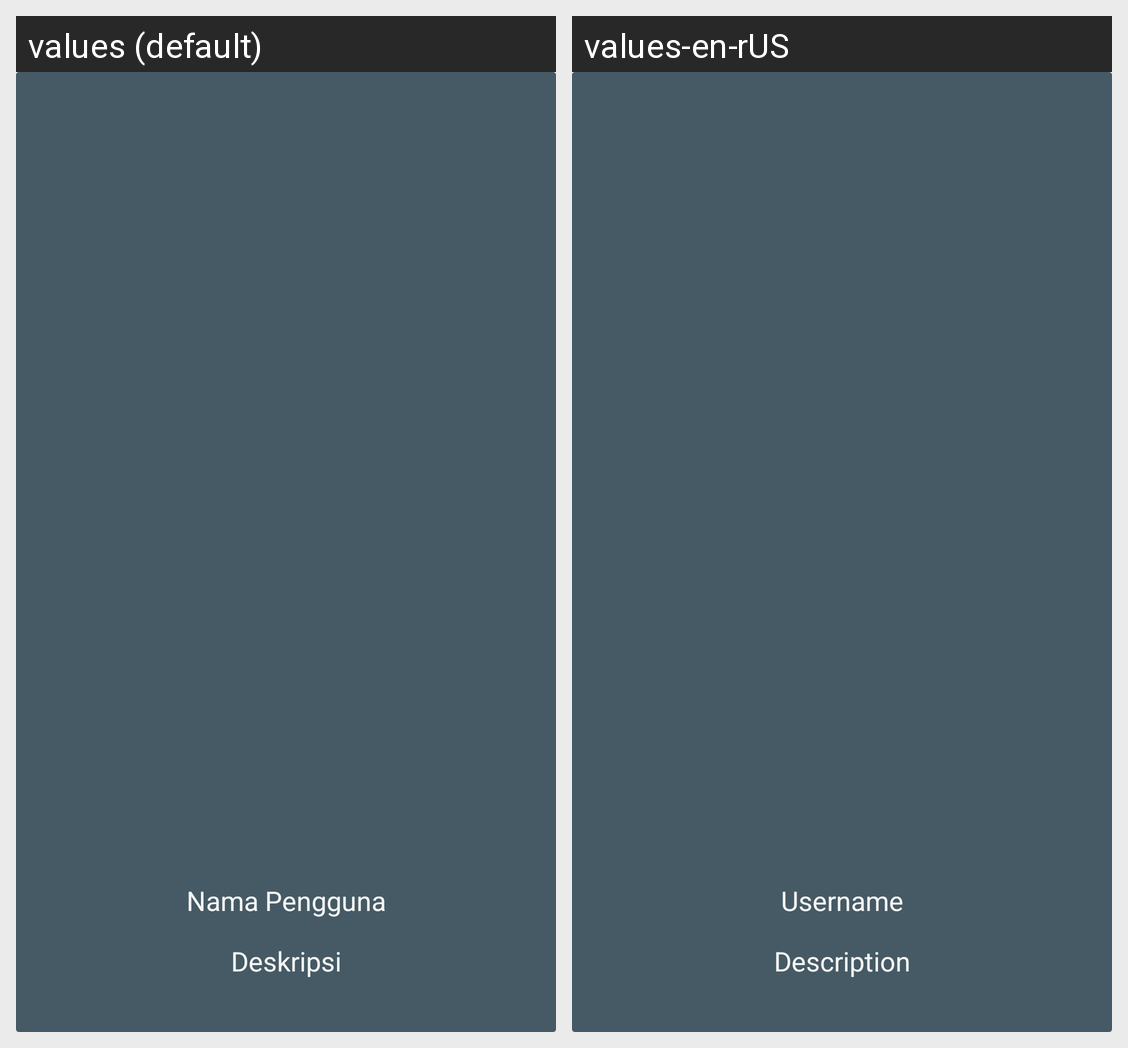

Translations of the strings shown on this Android screen, per locale in the grid:
Android screen res/layout/activity_detail_story.xml rendered under 2 locales, left to right: values (default), values-en-rUS. Device: Nexus 5 (rendered at 1080×1920; each locale shown at half size, 540×960, under a caption strip naming it); theme Theme.SubmissionDicodingIntermediate_1.
Strings drawn on this screen, with the default value and each locale's value (text and hints the layout hard-codes, and strings that could not be matched under every locale, appear in the picture but are not listed):

username
  values: Nama Pengguna
  values-en-rUS: Username

description
  values: Deskripsi
  values-en-rUS: Description
